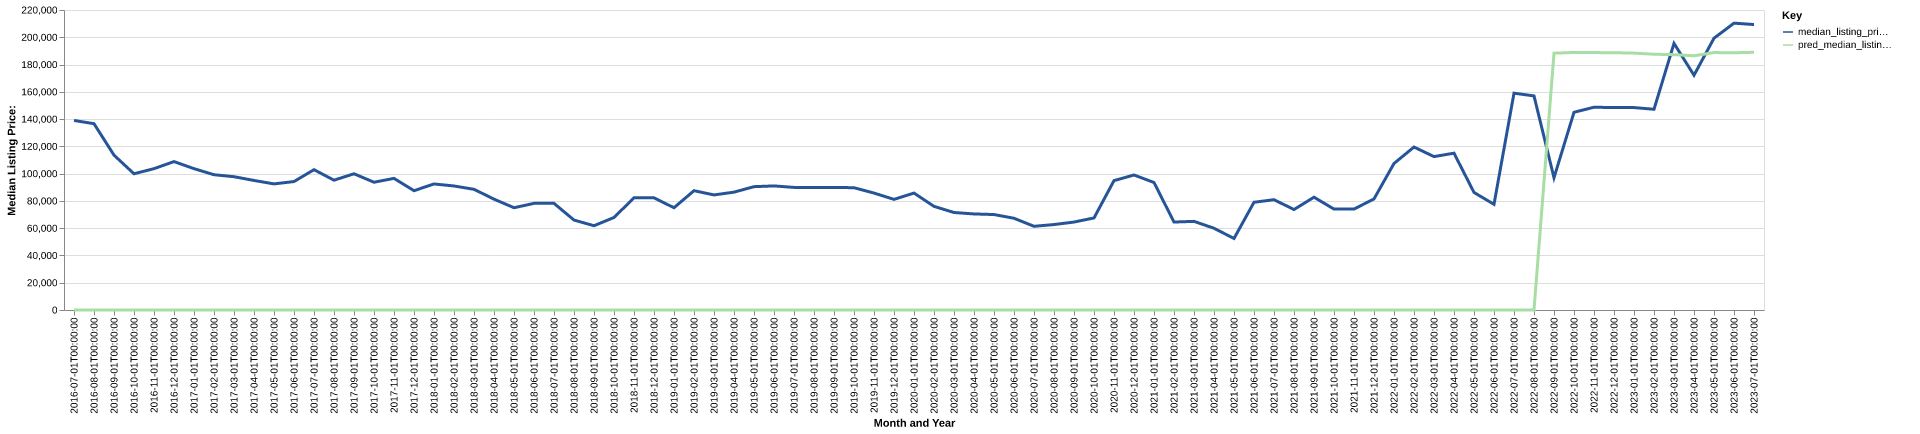

Source data for this figure (header and first rows):
date, time_idx, median_listing_price, thirty_year_interest_rate_five, month, county_name, active_listing_count, median_days_on_market, pred_median_listing_price, month_year
2016-07-01, 0, 139000, 3.72, 7, norton city, va, 29.0, 86.0, 0, Jul-2016
2016-08-01, 1, 136625, 3.73, 8, norton city, va, 33.0, 84.0, 0, Aug-2016
2016-09-01, 2, 113553, 3.66, 9, norton city, va, 29.0, 95.0, 0, Sep-2016
2016-10-01, 3, 99900, 3.64, 10, norton city, va, 32.0, 99.0, 0, Oct-2016
2016-11-01, 4, 103650, 3.66, 11, norton city, va, 31.0, 108.0, 0, Nov-2016
2016-12-01, 5, 108835, 3.48, 12, norton city, va, 30.0, 132.0, 0, Dec-2016
2017-01-01, 6, 103650, 3.45, 1, norton city, va, 31.0, 130.0, 0, Jan-2017
2017-02-01, 7, 99200, 3.5, 2, norton city, va, 32.0, 142.0, 0, Feb-2017
2017-03-01, 8, 97750, 3.52, 3, norton city, va, 30.0, 173.0, 0, Mar-2017
2017-04-01, 9, 94999, 4.03, 4, norton city, va, 31.0, 189.0, 0, Apr-2017
2017-05-01, 10, 92474, 4.32, 5, norton city, va, 31.0, 191.0, 0, May-2017
2017-06-01, 11, 94200, 4.2, 6, norton city, va, 26.0, 169.0, 0, Jun-2017
2017-07-01, 12, 102900, 4.19, 7, norton city, va, 20.0, 139.0, 0, Jul-2017
2017-08-01, 13, 95200, 4.3, 8, norton city, va, 19.0, 121.0, 0, Aug-2017
2017-09-01, 14, 99900, 4.1, 9, norton city, va, 17.0, 108.0, 0, Sep-2017
2017-10-01, 15, 93700, 4.05, 10, norton city, va, 19.0, 98.0, 0, Oct-2017
2017-11-01, 16, 96517, 3.94, 11, norton city, va, 19.0, 124.0, 0, Nov-2017
2017-12-01, 17, 87500, 4.03, 12, norton city, va, 17.0, 121.0, 0, Dec-2017
2018-01-01, 18, 92417, 3.93, 1, norton city, va, 17.0, 115.0, 0, Jan-2018
2018-02-01, 19, 90958, 3.83, 2, norton city, va, 18.0, 102.0, 0, Feb-2018
2018-03-01, 20, 88500, 3.94, 3, norton city, va, 19.0, 92.0, 0, Mar-2018
2018-04-01, 21, 81300, 3.95, 4, norton city, va, 21.0, 60.0, 0, Apr-2018
2018-05-01, 22, 75000, 3.99, 5, norton city, va, 22.0, 71.0, 0, May-2018
2018-06-01, 23, 78200, 4.15, 6, norton city, va, 24.0, 78.0, 0, Jun-2018
2018-07-01, 24, 78200, 4.4, 7, norton city, va, 29.0, 74.0, 0, Jul-2018
2018-08-01, 25, 65950, 4.46, 8, norton city, va, 28.0, 99.0, 0, Aug-2018
2018-09-01, 26, 61800, 4.58, 9, norton city, va, 26.0, 100.0, 0, Sep-2018
2018-10-01, 27, 67850, 4.66, 10, norton city, va, 24.0, 117.0, 0, Oct-2018
2018-11-01, 28, 82250, 4.62, 11, norton city, va, 26.0, 94.0, 0, Nov-2018
2018-12-01, 29, 82250, 4.54, 12, norton city, va, 24.0, 142.0, 0, Dec-2018
2019-01-01, 30, 75000, 4.6, 1, norton city, va, 24.0, 149.0, 0, Jan-2019
2019-02-01, 31, 87500, 4.72, 2, norton city, va, 23.0, 189.0, 0, Feb-2019
2019-03-01, 32, 84386, 4.9, 3, norton city, va, 23.0, 197.0, 0, Mar-2019
2019-04-01, 33, 86425, 4.94, 4, norton city, va, 25.0, 189.0, 0, Apr-2019
2019-05-01, 34, 90450, 4.75, 5, norton city, va, 24.0, 189.0, 0, May-2019
2019-06-01, 35, 91000, 4.51, 6, norton city, va, 24.0, 113.0, 0, Jun-2019
2019-07-01, 36, 89900, 4.41, 7, norton city, va, 28.0, 86.0, 0, Jul-2019
2019-08-01, 37, 89900, 4.41, 8, norton city, va, 28.0, 87.0, 0, Aug-2019
2019-09-01, 38, 89900, 4.2, 9, norton city, va, 27.0, 97.0, 0, Sep-2019
2019-10-01, 39, 89675, 4.14, 10, norton city, va, 26.0, 111.0, 0, Oct-2019
2019-11-01, 40, 85750, 3.84, 11, norton city, va, 25.0, 134.0, 0, Nov-2019
2019-12-01, 41, 81125, 3.81, 12, norton city, va, 25.0, 158.0, 0, Dec-2019
2020-01-01, 42, 85750, 3.75, 1, norton city, va, 25.0, 149.0, 0, Jan-2020
2020-02-01, 43, 76000, 3.73, 2, norton city, va, 23.0, 166.0, 0, Feb-2020
2020-03-01, 44, 71500, 3.78, 3, norton city, va, 21.0, 141.0, 0, Mar-2020
2020-04-01, 45, 70444, 3.75, 4, norton city, va, 21.0, 139.0, 0, Apr-2020
2020-05-01, 46, 70000, 3.74, 5, norton city, va, 17.0, 171.0, 0, May-2020
2020-06-01, 47, 67278, 3.72, 6, norton city, va, 15.0, 117.0, 0, Jun-2020
2020-07-01, 48, 61389, 3.49, 7, norton city, va, 14.0, 115.0, 0, Jul-2020
2020-08-01, 49, 62667, 3.65, 8, norton city, va, 13.0, 80.0, 0, Aug-2020
2020-09-01, 50, 64500, 3.33, 9, norton city, va, 13.0, 68.0, 0, Sep-2020
2020-10-01, 51, 67500, 3.28, 10, norton city, va, 13.0, 60.0, 0, Oct-2020
2020-11-01, 52, 94875, 3.21, 11, norton city, va, 16.0, 78.0, 0, Nov-2020
2020-12-01, 53, 99000, 3.07, 12, norton city, va, 17.0, 98.0, 0, Dec-2020
2021-01-01, 54, 93500, 2.99, 1, norton city, va, 17.0, 129.0, 0, Jan-2021
2021-02-01, 55, 64500, 2.93, 2, norton city, va, 13.0, 173.0, 0, Feb-2021
2021-03-01, 56, 65000, 2.88, 3, norton city, va, 11.0, 177.0, 0, Mar-2021
2021-04-01, 57, 59950, 2.84, 4, norton city, va, 10.0, 121.0, 0, Apr-2021
2021-05-01, 58, 52450, 2.71, 5, norton city, va, 7.0, 102.0, 0, May-2021
2021-06-01, 59, 79000, 2.79, 6, norton city, va, 16.0, 16.0, 0, Jun-2021
... 25 more rows
